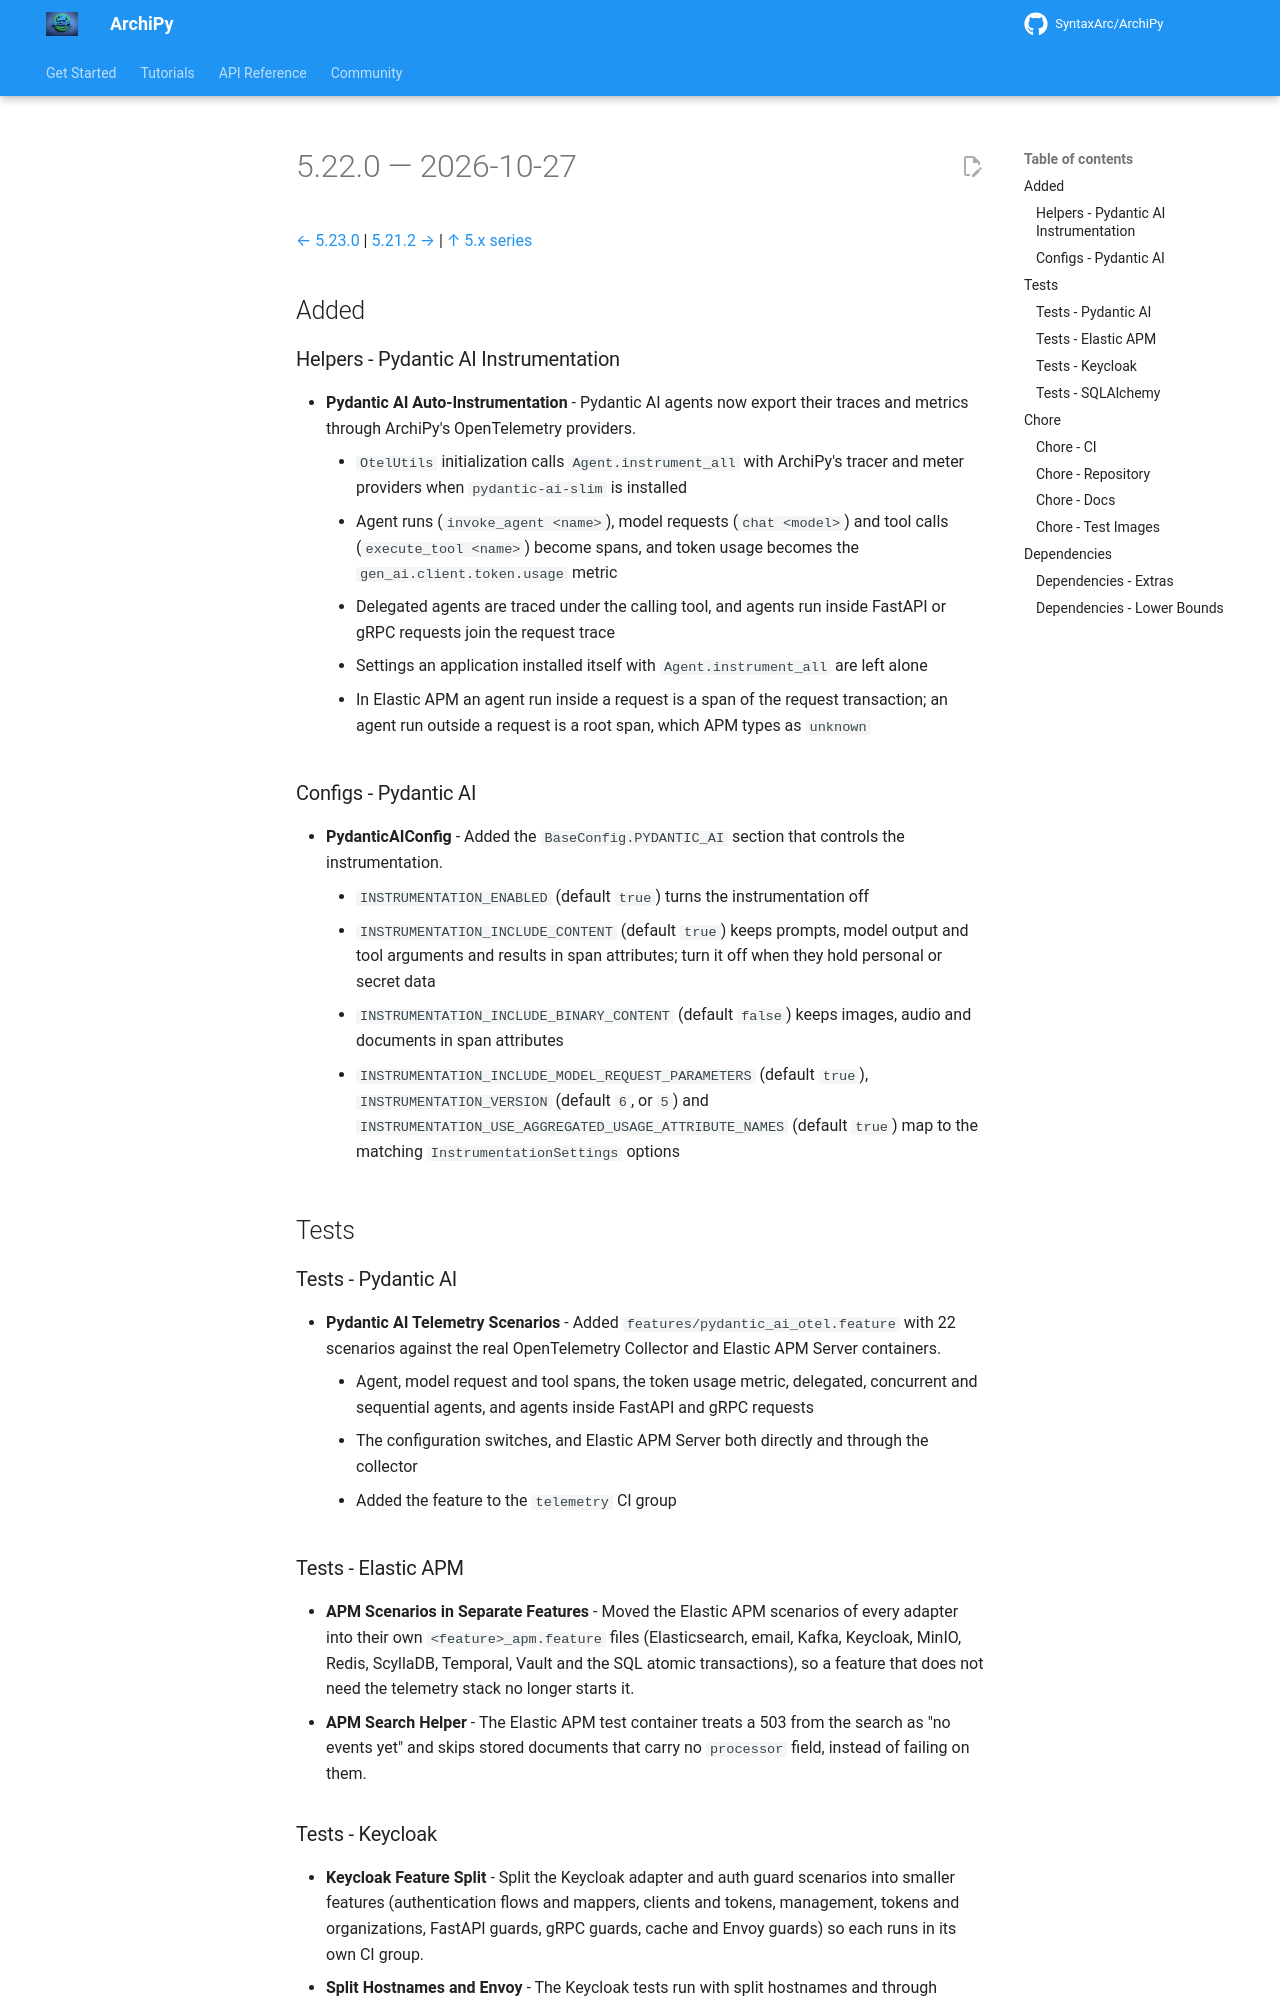

repository: SyntaxArc/ArchiPy · page: community/changelog/5/5.22.0/index.html · generator: mkdocs

---
title: "Changelog 5.22.0"
description: "Release notes for ArchiPy 5.22.0"
---

# 5.22.0 — 2026-10-27

[← 5.23.0](5.23.0.md) | [5.21.2 →](5.21.2.md) | [↑ 5.x series](index.md)

## Added

### Helpers - Pydantic AI Instrumentation

- **Pydantic AI Auto-Instrumentation** - Pydantic AI agents now export their traces and metrics through ArchiPy's OpenTelemetry providers.
    - `OtelUtils` initialization calls `Agent.instrument_all` with ArchiPy's tracer and meter providers when `pydantic-ai-slim` is installed
    - Agent runs (`invoke_agent <name>`), model requests (`chat <model>`) and tool calls (`execute_tool <name>`) become spans, and token usage becomes the `gen_ai.client.token.usage` metric
    - Delegated agents are traced under the calling tool, and agents run inside FastAPI or gRPC requests join the request trace
    - Settings an application installed itself with `Agent.instrument_all` are left alone
    - In Elastic APM an agent run inside a request is a span of the request transaction; an agent run outside a request is a root span, which APM types as `unknown`

### Configs - Pydantic AI

- **PydanticAIConfig** - Added the `BaseConfig.PYDANTIC_AI` section that controls the instrumentation.
    - `INSTRUMENTATION_ENABLED` (default `true`) turns the instrumentation off
    - `INSTRUMENTATION_INCLUDE_CONTENT` (default `true`) keeps prompts, model output and tool arguments and results in span attributes; turn it off when they hold personal or secret data
    - `INSTRUMENTATION_INCLUDE_BINARY_CONTENT` (default `false`) keeps images, audio and documents in span attributes
    - `INSTRUMENTATION_INCLUDE_MODEL_REQUEST_PARAMETERS` (default `true`), `INSTRUMENTATION_VERSION` (default `6`, or `5`) and `INSTRUMENTATION_USE_AGGREGATED_USAGE_ATTRIBUTE_NAMES` (default `true`) map to the matching `InstrumentationSettings` options

## Tests

### Tests - Pydantic AI

- **Pydantic AI Telemetry Scenarios** - Added `features/pydantic_ai_otel.feature` with 22 scenarios against the real OpenTelemetry Collector and Elastic APM Server containers.
    - Agent, model request and tool spans, the token usage metric, delegated, concurrent and sequential agents, and agents inside FastAPI and gRPC requests
    - The configuration switches, and Elastic APM Server both directly and through the collector
    - Added the feature to the `telemetry` CI group

### Tests - Elastic APM

- **APM Scenarios in Separate Features** - Moved the Elastic APM scenarios of every adapter into their own `<feature>_apm.feature` files (Elasticsearch, email, Kafka, Keycloak, MinIO, Redis, ScyllaDB, Temporal, Vault and the SQL atomic transactions), so a feature that does not need the telemetry stack no longer starts it.
- **APM Search Helper** - The Elastic APM test container treats a 503 from the search as "no events yet" and skips stored documents that carry no `processor` field, instead of failing on them.
